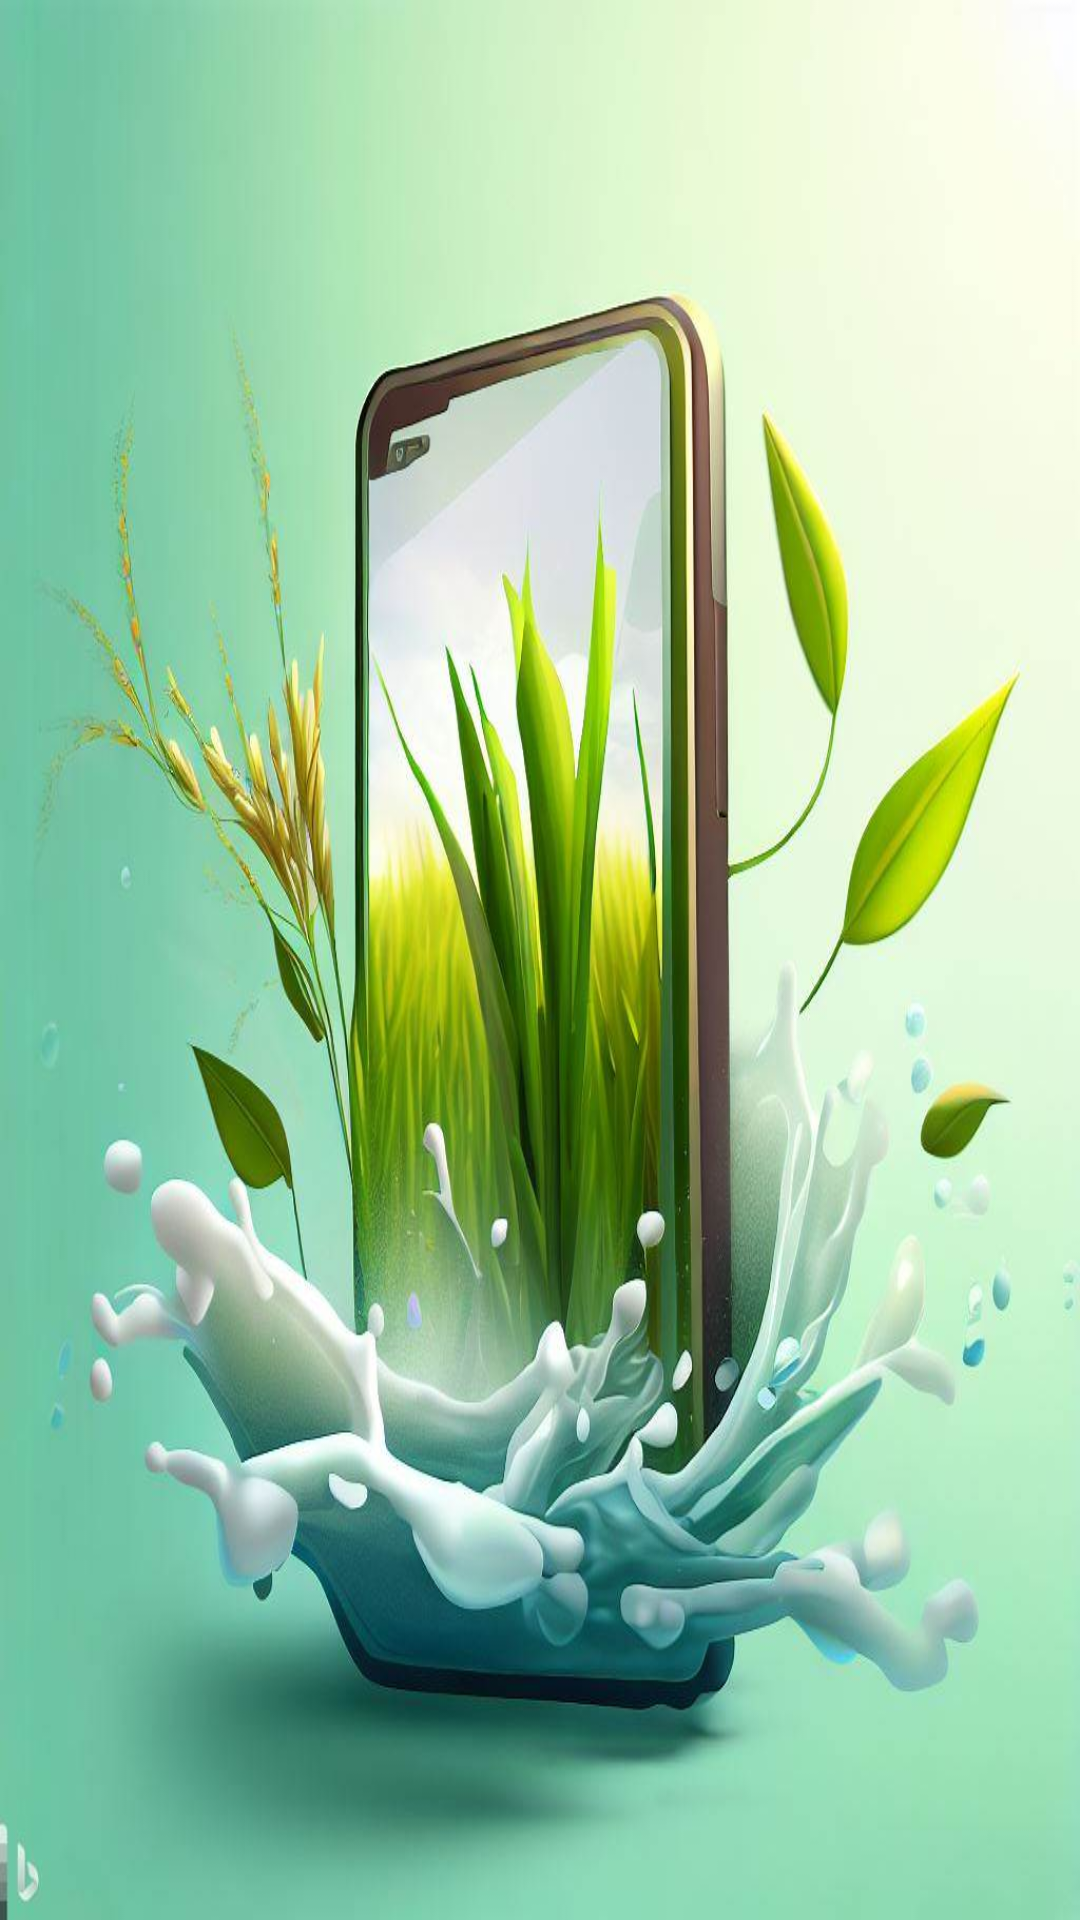

The Android layout XML behind this screen, and the referenced resources:
<!-- AndroidManifest.xml: activity theme Theme.Design.NoActionBar -->
<!-- res/layout/activity_splash.xml -->
<?xml version="1.0" encoding="utf-8"?>
<androidx.constraintlayout.widget.ConstraintLayout xmlns:android="http://schemas.android.com/apk/res/android"
    xmlns:app="http://schemas.android.com/apk/res-auto"
    xmlns:tools="http://schemas.android.com/tools"
    android:layout_width="match_parent"
    android:layout_height="match_parent"
    tools:context=".SplashActivity"
    android:background="@drawable/sps">

</androidx.constraintlayout.widget.ConstraintLayout>
<!-- resources referenced by this layout -->
<resources>
  <!-- drawable sps: jpg bitmap (drawable, 81788 bytes) -->
</resources>
